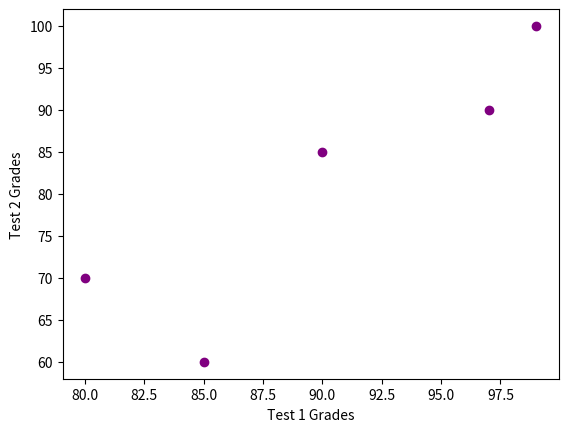

Here is the Python script that generated this plot:
test_1_grades=[99,90,85,97,80]
test_2_grades=[100,85,60,90,70]

import matplotlib.pyplot as plt
plt.scatter(test_1_grades,test_2_grades, c ="purple")
#plt.axis("equal")
plt.xlabel(" Test 1 Grades ")
plt.ylabel(" Test 2 Grades ")
plt.show()
